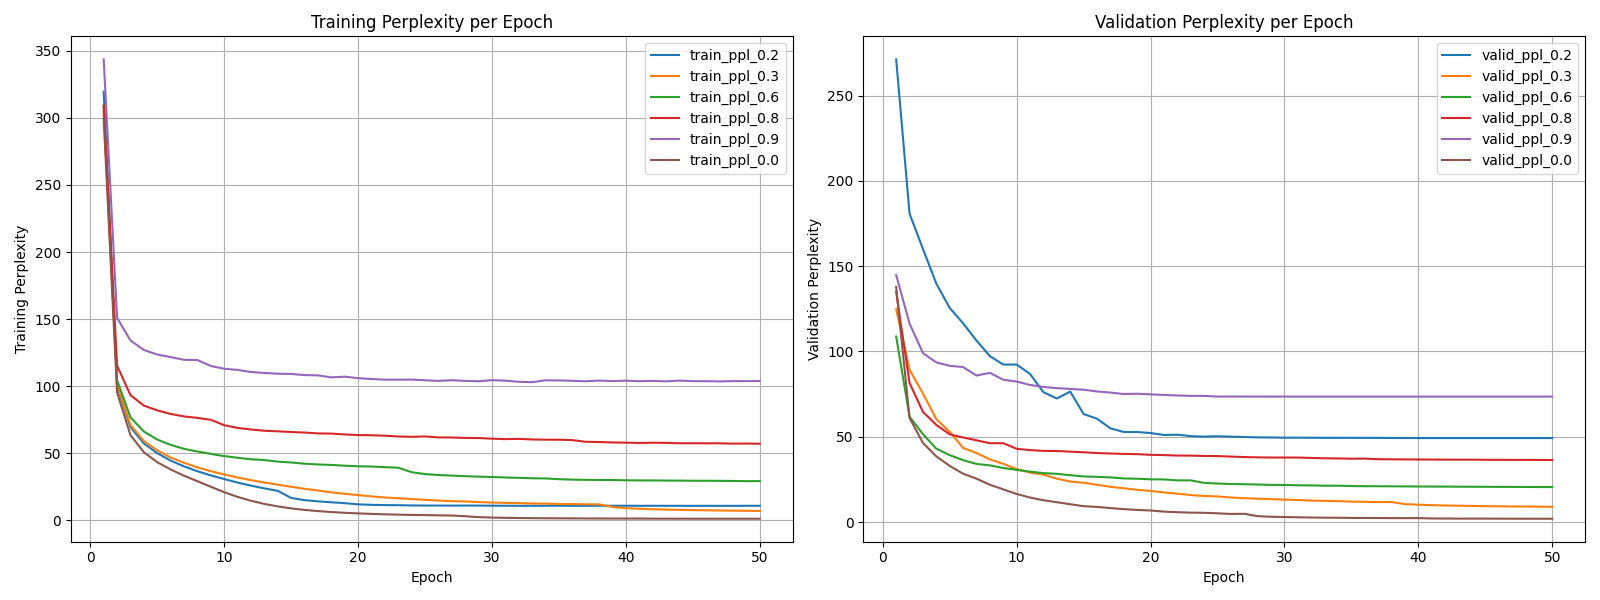

Values plotted in this chart, from the file beside it:
epoch	train_ppl_0.2	valid_ppl_0.2	train_ppl_0.3	valid_ppl_0.3	train_ppl_0.6	valid_ppl_0.6	train_ppl_0.8	valid_ppl_0.8	train_ppl_0.9	valid_ppl_0.9	train_ppl_0.0	valid_ppl_0.0
1.0	319.5	271.3	304.5	124.8	309	108.8	309.1	134.9	343.7	144.8	299.2	137.8
2.0	100.3	180.8	101.2	89.3	104.3	61.74	115.2	81.52	150.9	116.4	95.23	61.04
3.0	69.4	160.1	71.02	75.34	76.68	51.52	93.31	64.59	134	99.06	63.42	46.37
4.0	57.28	139.8	59.05	60.33	66.16	42.98	85.49	56.92	127	93.56	50.72	38.48
5.0	50.03	125.5	52.12	52.87	60.19	39.2	81.92	51.42	123.5	91.58	43.3	32.88
6.0	44.45	116.5	46.77	43.44	56.2	36.28	79.25	49.56	121.7	90.85	37.84	28.32
7.0	40.21	106.4	42.87	40.49	53.24	34.06	77.43	47.91	119.6	85.87	33.22	25.39
8.0	36.54	97.24	39.45	36.67	51.27	33.21	76.33	46.2	119.4	87.47	29.11	21.84
9.0	33.45	92.34	36.57	34.13	49.49	31.67	74.89	46.21	115	83.42	24.98	19.14
10.0	30.72	92.32	34.13	31.04	47.82	30.56	70.87	42.94	113	82.36	20.93	16.42
11.0	28.09	86.81	31.92	28.98	46.58	29.56	68.84	42.16	112.1	80.34	17.41	14.34
12.0	25.81	76.12	29.89	27.8	45.48	28.65	67.68	41.7	110.5	79.19	14.52	12.75
13.0	23.77	72.42	28.18	25.42	44.89	28.25	66.72	41.64	109.8	78.5	12.18	11.61
14.0	21.94	76.48	26.5	23.75	43.72	27.47	66.32	41.24	109.3	78.03	10.31	10.42
15.0	16.61	63.3	24.97	23.04	43.07	26.73	65.78	40.89	109.1	77.58	8.86	9.29
16.0	15.0	60.58	23.45	21.86	42.17	26.47	65.39	40.43	108.2	76.54	7.71	8.85
17.0	14.08	54.93	22.19	20.63	41.6	26.15	64.76	40.17	108	75.9	6.83	8.15
18.0	13.41	52.77	20.78	19.78	41.24	25.56	64.6	39.93	106.5	75.05	6.12	7.55
19.0	12.74	52.77	19.75	18.9	40.69	25.37	64.0	39.78	107	75.22	5.57	7.08
20.0	11.86	52.18	18.75	18.23	40.23	25.04	63.53	39.4	106	74.84	5.12	6.75
21.0	11.5	51.03	17.79	17.34	40.06	24.96	63.38	39.24	105.3	74.51	4.75	6.09
22.0	11.31	51.2	16.96	16.61	39.57	24.4	63.03	38.96	104.8	74.18	4.44	5.76
23.0	11.22	50.36	16.42	15.8	39.16	24.42	62.46	38.93	104.8	73.98	4.18	5.49
24.0	11.04	50.06	15.8	15.26	35.83	22.95	62.21	38.72	104.9	73.95	3.98	5.4
25.0	10.97	50.28	15.26	14.99	34.42	22.54	62.47	38.66	104.4	73.54	3.84	5.11
26.0	10.95	50.03	14.66	14.38	33.73	22.28	61.77	38.36	103.9	73.57	3.66	4.72
27.0	10.91	49.86	14.22	13.94	33.27	22.15	61.72	38.08	104.4	73.55	3.52	4.8
28.0	10.96	49.62	14.0	13.67	32.87	21.97	61.35	37.91	103.9	73.54	3.01	3.43
29.0	10.93	49.56	13.55	13.37	32.51	21.77	61.31	37.81	103.6	73.53	2.32	3.08
30.0	10.84	49.43	13.21	13.14	32.25	21.72	60.81	37.81	104.5	73.53	2.0	2.92
31.0	10.82	49.45	12.96	12.9	31.89	21.52	60.51	37.78	104.1	73.52	1.81	2.76
32.0	10.77	49.41	12.77	12.57	31.62	21.45	60.67	37.56	103.2	73.52	1.68	2.64
33.0	10.78	49.37	12.51	12.38	31.32	21.28	60.25	37.36	103	73.52	1.57	2.52
34.0	10.8	49.37	12.4	12.24	31.17	21.29	60.07	37.27	104.4	73.52	1.5	2.5
35.0	10.85	49.34	12.11	11.95	30.63	21.08	60.05	37.11	104.2	73.52	1.44	2.39
36.0	10.78	49.33	12.07	11.84	30.29	21.0	59.76	37.17	104	73.52	1.38	2.37
37.0	10.76	49.33	11.9	11.71	30.14	20.98	58.5	36.83	103.6	73.52	1.34	2.34
38.0	10.8	49.27	11.83	11.72	30.02	20.92	58.34	36.75	104.1	73.52	1.31	2.29
39.0	10.81	49.23	9.96	10.49	30.0	20.88	57.99	36.71	103.8	73.52	1.28	2.28
40.0	10.81	49.23	8.98	10.14	29.78	20.83	57.86	36.65	104.1	73.52	1.25	2.29
41.0	10.78	49.22	8.58	9.87	29.7	20.78	57.64	36.62	103.7	73.52	1.26	2.08
42.0	10.79	49.22	8.23	9.69	29.7	20.76	57.8	36.56	103.9	73.52	1.2	2.04
43.0	10.77	49.22	7.96	9.55	29.58	20.71	57.71	36.56	103.6	73.52	1.18	2.0
44.0	10.78	49.22	7.74	9.43	29.56	20.67	57.4	36.55	104.1	73.52	1.17	1.99
45.0	10.73	49.22	7.55	9.3	29.46	20.64	57.41	36.49	103.7	73.52	1.15	1.99
46.0	10.75	49.22	7.42	9.23	29.45	20.6	57.37	36.46	103.7	73.52	1.15	1.97
47.0	10.75	49.22	7.27	9.1	29.38	20.58	57.36	36.42	103.5	73.52	1.14	1.94
48.0	10.74	49.22	7.16	9.09	29.29	20.55	57.13	36.43	103.7	73.52	1.13	1.93
49.0	10.78	49.22	7.05	9.0	29.15	20.51	57.19	36.39	103.7	73.52	1.13	1.93
50.0	10.78	49.22	6.93	8.9	29.2	20.5	57.07	36.34	103.8	73.52	1.12	1.91
					21.04				74.09			
